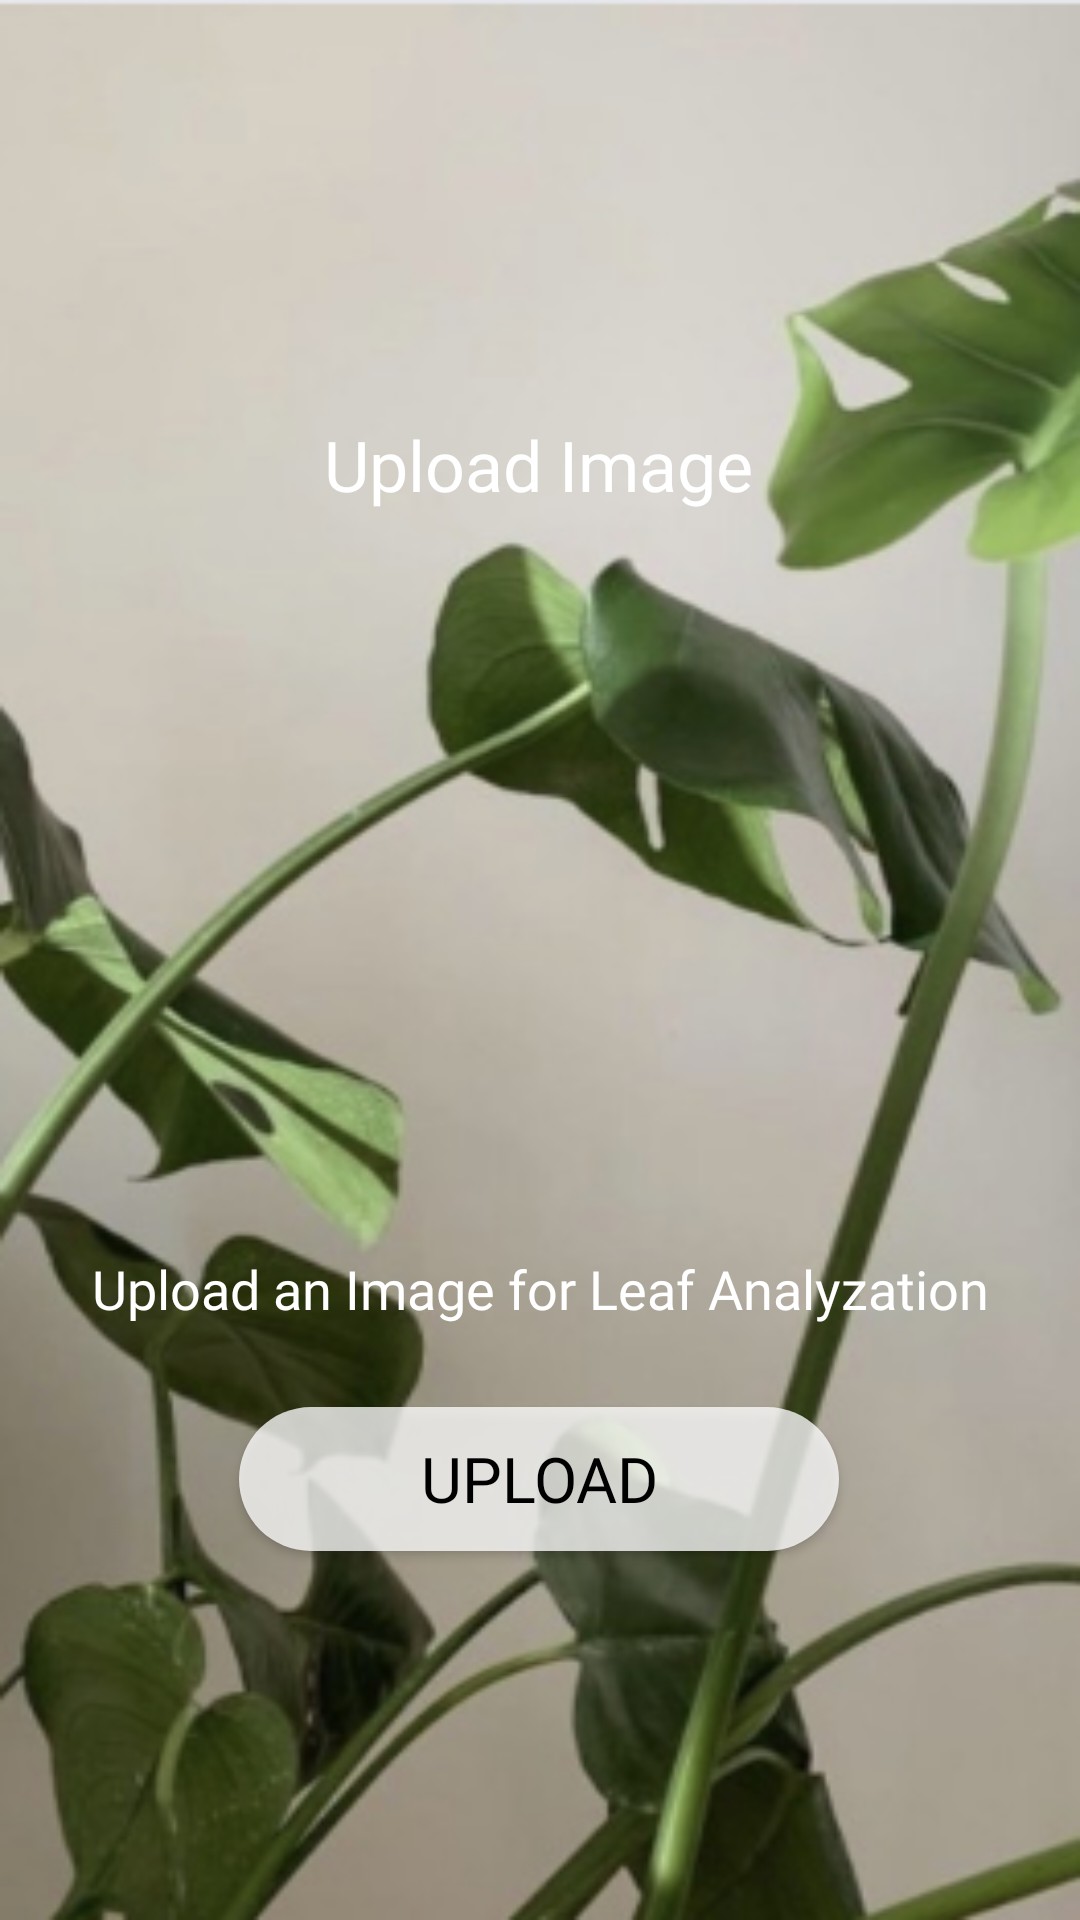

This screen was rendered from an Android layout file. Write that file and the resources it references.
<!-- AndroidManifest.xml: application theme Theme.LeafGuardianBeta1 -->
<!-- res/layout/activity_upload.xml -->
<?xml version="1.0" encoding="utf-8"?>
<androidx.constraintlayout.widget.ConstraintLayout xmlns:android="http://schemas.android.com/apk/res/android"
    xmlns:app="http://schemas.android.com/apk/res-auto"
    xmlns:tools="http://schemas.android.com/tools"
    android:layout_width="match_parent"
    android:layout_height="match_parent"
    android:background="@drawable/image_upload_background"
    tools:context=".Upload">

    <ImageButton
        android:id="@+id/imagebtnBack2"
        android:layout_width="wrap_content"
        android:layout_height="wrap_content"
        android:background="@null"
        app:layout_constraintBottom_toBottomOf="parent"
        app:layout_constraintEnd_toEndOf="parent"
        app:layout_constraintHorizontal_bias="0.044"
        app:layout_constraintStart_toStartOf="parent"
        app:layout_constraintTop_toTopOf="parent"
        app:layout_constraintVertical_bias="0.044"
        app:srcCompat="@drawable/baseline_chevron_left_24" />

    <TextView
        android:id="@+id/textView9"
        android:layout_width="wrap_content"
        android:layout_height="wrap_content"
        android:fontFamily="@font/aleo"
        android:text="Upload Image"
        android:textColor="@color/white"
        android:textSize="23.2dp"
        app:layout_constraintBottom_toBottomOf="parent"
        app:layout_constraintEnd_toEndOf="parent"
        app:layout_constraintHorizontal_bias="0.498"
        app:layout_constraintStart_toStartOf="parent"
        app:layout_constraintTop_toTopOf="parent"
        app:layout_constraintVertical_bias="0.229" />

    <TextView
        android:id="@+id/textView10"
        android:layout_width="wrap_content"
        android:layout_height="wrap_content"
        android:fontFamily="@font/aleo"
        android:text="Upload an Image for Leaf Analyzation"
        android:textColor="@color/white"
        android:textSize="18dp"
        app:layout_constraintBottom_toBottomOf="parent"
        app:layout_constraintEnd_toEndOf="parent"
        app:layout_constraintStart_toStartOf="parent"
        app:layout_constraintTop_toTopOf="parent"
        app:layout_constraintVertical_bias="0.678" />

    <Button
        android:id="@+id/btncapture2"
        android:layout_width="200dp"
        android:layout_height="wrap_content"
        android:background="@drawable/button_style_1"
        android:backgroundTint="#D9FFFFFF"
        android:fontFamily="@font/aleo_bold"
        android:text="Upload"
        android:textColor="#000000"
        android:textSize="21sp"
        app:layout_constraintBottom_toBottomOf="parent"
        app:layout_constraintEnd_toEndOf="parent"
        app:layout_constraintHorizontal_bias="0.497"
        app:layout_constraintStart_toStartOf="parent"
        app:layout_constraintTop_toTopOf="parent"
        app:layout_constraintVertical_bias="0.792" />

    <ImageView
        android:id="@+id/imageView4"
        android:layout_width="265dp"
        android:layout_height="267dp"
        app:layout_constraintBottom_toBottomOf="parent"
        app:layout_constraintEnd_toEndOf="parent"
        app:layout_constraintStart_toStartOf="parent"
        app:layout_constraintTop_toTopOf="parent"
        app:layout_constraintVertical_bias="0.448"
        app:srcCompat="@drawable/baseline_cloud_upload_24" />
</androidx.constraintlayout.widget.ConstraintLayout>
<!-- resources referenced by this layout -->
<resources>
  <!-- drawable button_style_1 (drawable) -->
  <?xml version="1.0" encoding="utf-8"?>
  <shape xmlns:android="http://schemas.android.com/apk/res/android"
      android:shape="rectangle">
  
      <solid android:color="#E6FFFFFF"/>
      <corners android:radius="50dp"/>
  
  
  
  </shape>
  <!-- drawable image_upload_background: png bitmap (drawable, 161647 bytes) -->
  <style name="Theme.LeafGuardianBeta1" parent="Theme.AppCompat.Light.NoActionBar">
          
          <item name="colorPrimary">@color/purple_500</item>
          <item name="colorPrimaryVariant">@color/purple_700</item>
          <item name="colorOnPrimary">@color/white</item>
          
          <item name="colorSecondary">@color/teal_200</item>
          <item name="colorSecondaryVariant">@color/teal_700</item>
          <item name="colorOnSecondary">@color/black</item>
          
          <item name="android:statusBarColor">?attr/colorPrimaryVariant</item>
          
      </style>
  <!-- not gathered from this repository: default colours our renderer supplied (Android Studio template values) -->
  <color name="purple_500">#FF6200EE</color>
  <color name="purple_700">#FF3700B3</color>
  <color name="teal_200">#FF03DAC5</color>
  <color name="teal_700">#FF018786</color>
  <color name="black">#FF000000</color>
  <color name="white">#FFFFFFFF</color>
</resources>
